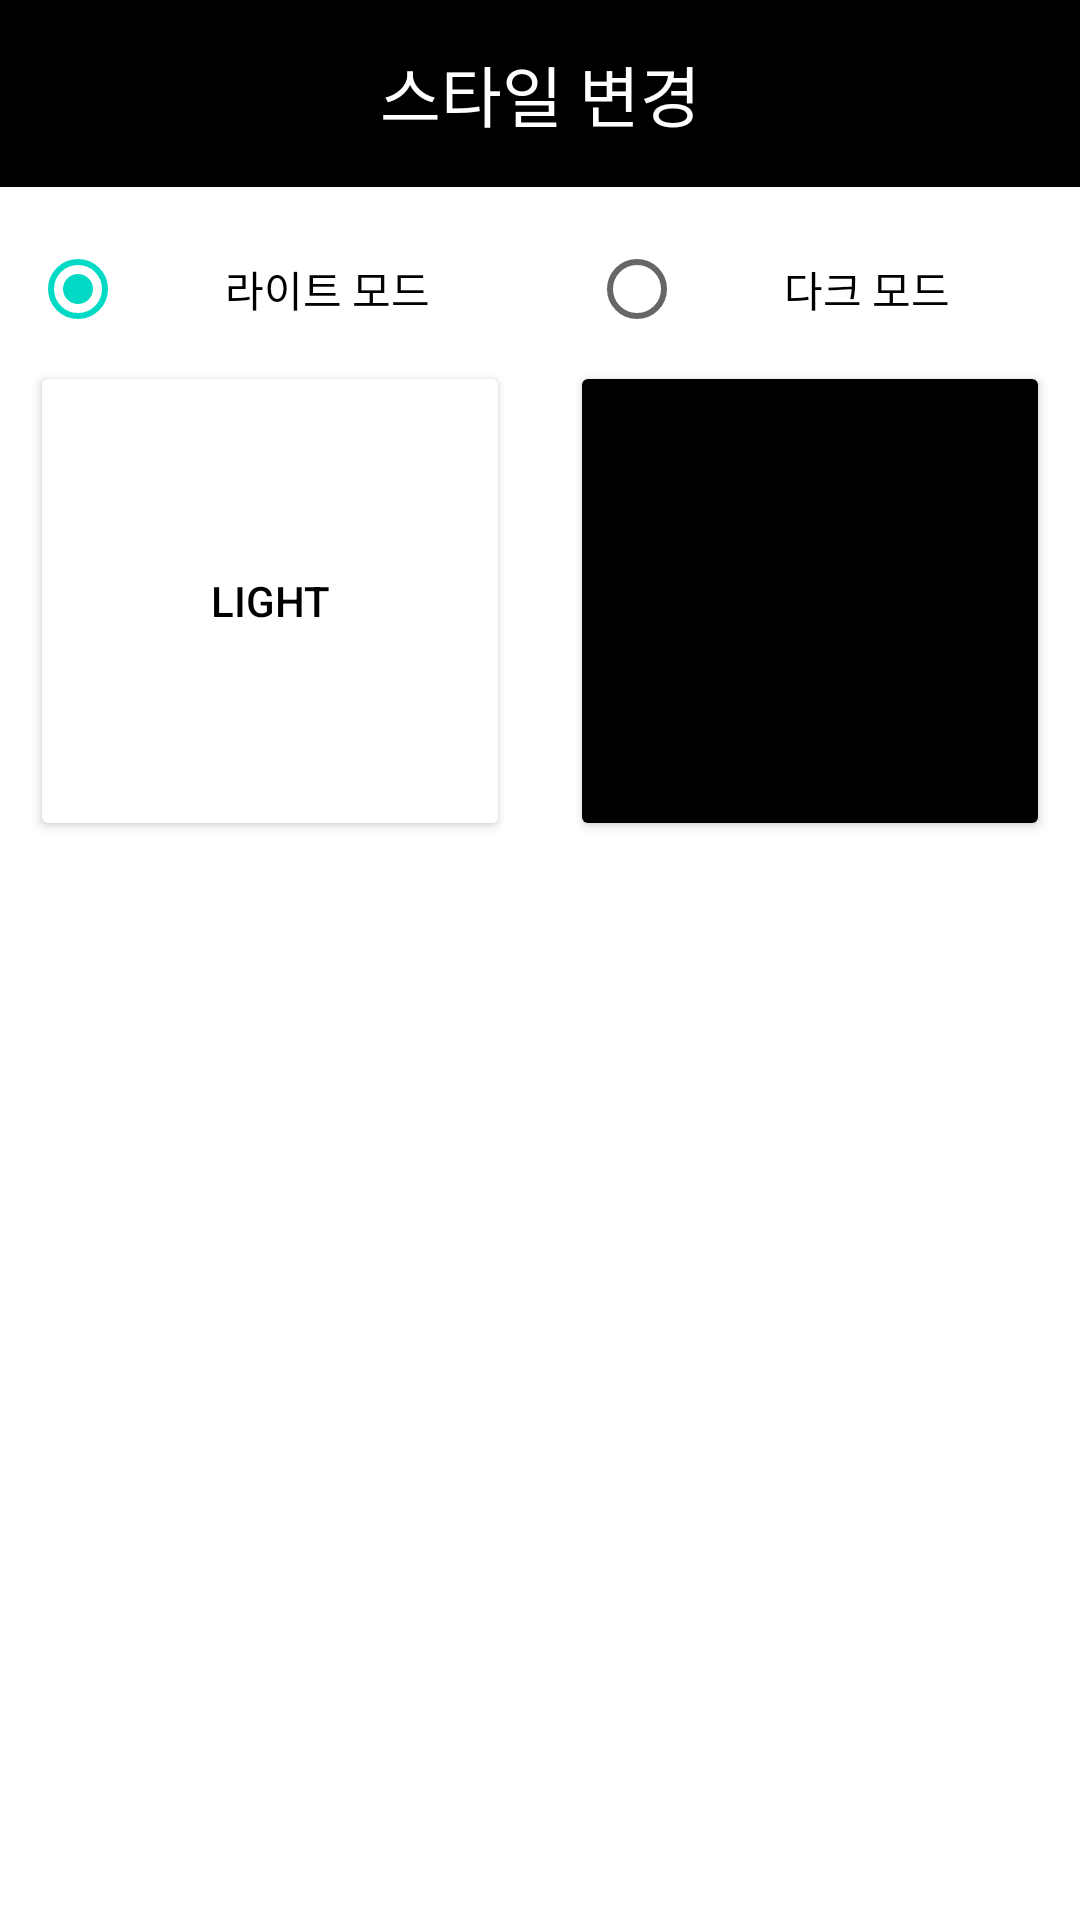

Android layout source for this screen:
<!-- AndroidManifest.xml: application theme Theme.Team3 -->
<!-- res/layout/activity_style_set.xml -->
<?xml version="1.0" encoding="utf-8"?>
<LinearLayout xmlns:android="http://schemas.android.com/apk/res/android"
    xmlns:app="http://schemas.android.com/apk/res-auto"
    xmlns:tools="http://schemas.android.com/tools"
    android:layout_width="match_parent"
    android:layout_height="match_parent"
    android:orientation="vertical"
    tools:context=".StyleSetActivity">

    <TextView
        android:id="@+id/memo_item"
        android:layout_width="match_parent"
        android:layout_height="wrap_content"
        android:background="@color/black"
        android:paddingVertical="15dp"
        android:text="스타일 변경"
        android:textAlignment="center"
        android:textColor="@color/white"
        android:textSize="22sp" />

    <LinearLayout
        android:layout_width="match_parent"
        android:layout_height="match_parent"
        android:orientation="vertical"
        android:paddingTop="10dp">

        <RadioGroup
            android:id="@+id/radioGroup"
            android:layout_width="match_parent"
            android:layout_height="wrap_content"
            android:orientation="horizontal">

            <RadioButton
                android:id="@+id/lightRgBtn"
                android:layout_width="wrap_content"
                android:layout_height="wrap_content"
                android:layout_marginLeft="10dp"
                android:layout_marginRight="10dp"
                android:layout_weight="1"
                android:checked="true"
                android:gravity="center"
                android:text="라이트 모드" />

            <RadioButton
                android:id="@+id/darkRgBtn"
                android:layout_width="wrap_content"
                android:layout_height="wrap_content"
                android:layout_marginLeft="10dp"
                android:layout_marginRight="10dp"
                android:layout_weight="1"
                android:gravity="center"
                android:text="다크 모드" />

        </RadioGroup>

        <LinearLayout
            android:layout_width="match_parent"
            android:layout_height="wrap_content"
            android:orientation="horizontal">

            <Button
                android:id="@+id/lightBtn"
                android:layout_width="wrap_content"
                android:layout_height="160dp"
                android:layout_marginLeft="10dp"
                android:layout_marginRight="10dp"
                android:layout_weight="1"
                android:backgroundTint="@color/white"
                android:text="light"
                android:textColor="@color/black"
                app:cornerRadius="15dp" />

            <Button
                android:id="@+id/darkBtn"
                android:layout_width="wrap_content"
                android:layout_height="160dp"
                android:layout_marginLeft="10dp"
                android:layout_marginRight="10dp"
                android:layout_weight="1"
                android:backgroundTint="@color/black"
                android:text="Dark"
                app:cornerRadius="15dp" />
        </LinearLayout>
    </LinearLayout>

</LinearLayout>
<!-- resources referenced by this layout -->
<resources>
  <color name="black">#FF000000</color>
  <color name="white">#FFFFFFFF</color>
  <style name="Theme.Team3" parent="Theme.MaterialComponents.DayNight.NoActionBar">
          
          <item name="colorPrimary">@color/purple_500</item>
          <item name="colorPrimaryVariant">@color/purple_700</item>
          <item name="colorOnPrimary">@color/white</item>
          
          <item name="colorSecondary">@color/teal_200</item>
          <item name="colorSecondaryVariant">@color/teal_700</item>
          <item name="colorOnSecondary">@color/black</item>
          
          <item name="android:statusBarColor" tools:targetApi="l">?attr/colorPrimaryVariant</item>
          
          <item name="toolbarColor">@color/black</item>
          <item name="toolbarTextColor">@color/white</item>
          <item name="backgroundColor">@color/white</item>
          <item name="textColor">@color/black</item>
          <item name="subtextColor">@color/grey_3</item>
          <item name="edgeColor">@color/grey_2</item>
      </style>
  <color name="purple_500">#FF6200EE</color>
  <color name="purple_700">#FF3700B3</color>
  <color name="teal_200">#FF03DAC5</color>
  <color name="teal_700">#FF018786</color>
  <color name="grey_3">#7F7F7F</color>
  <color name="grey_2">#FFDCDCDC</color>
</resources>
